Run: headless pygame with SDL's dummy video driver; simulated clock (each Clock.tick advances the game by its frame time, no real sleeping); random seed 0; keys injected as events and as key.get_pressed() state; no mouse input.
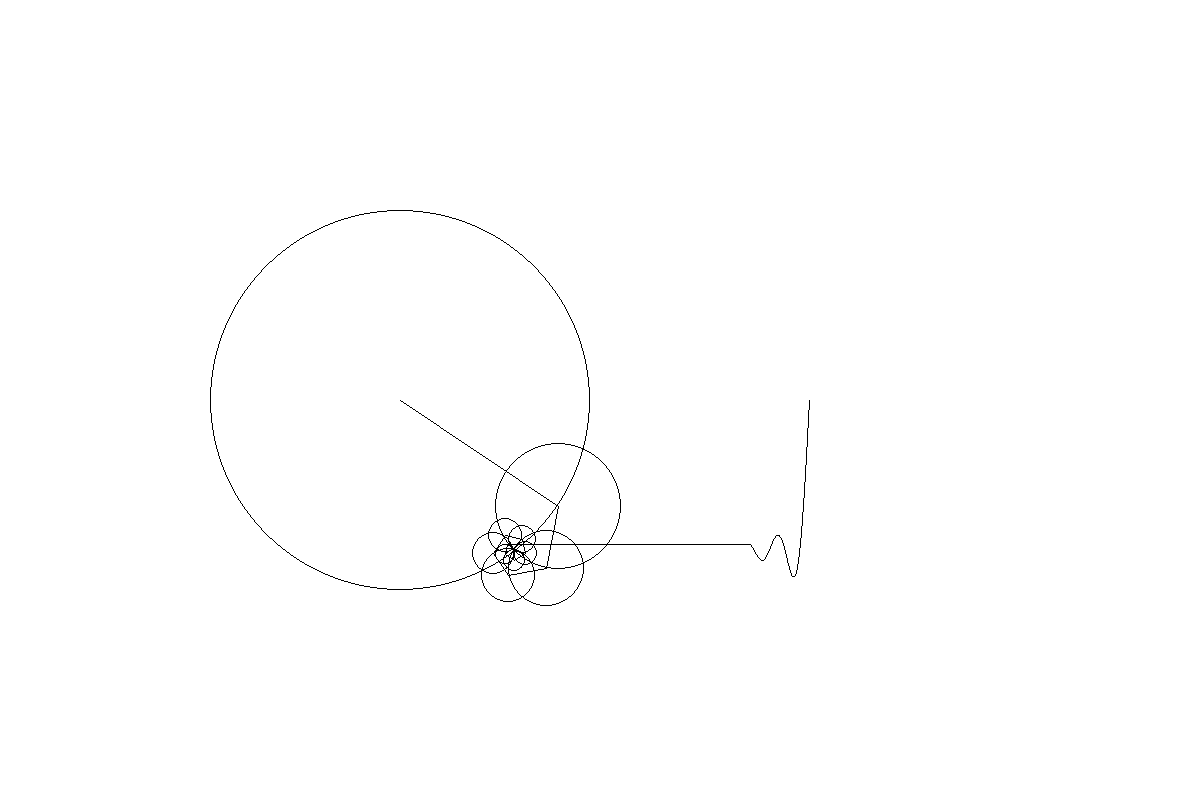
Frame 1 of 4 · flips 1–60 · no input
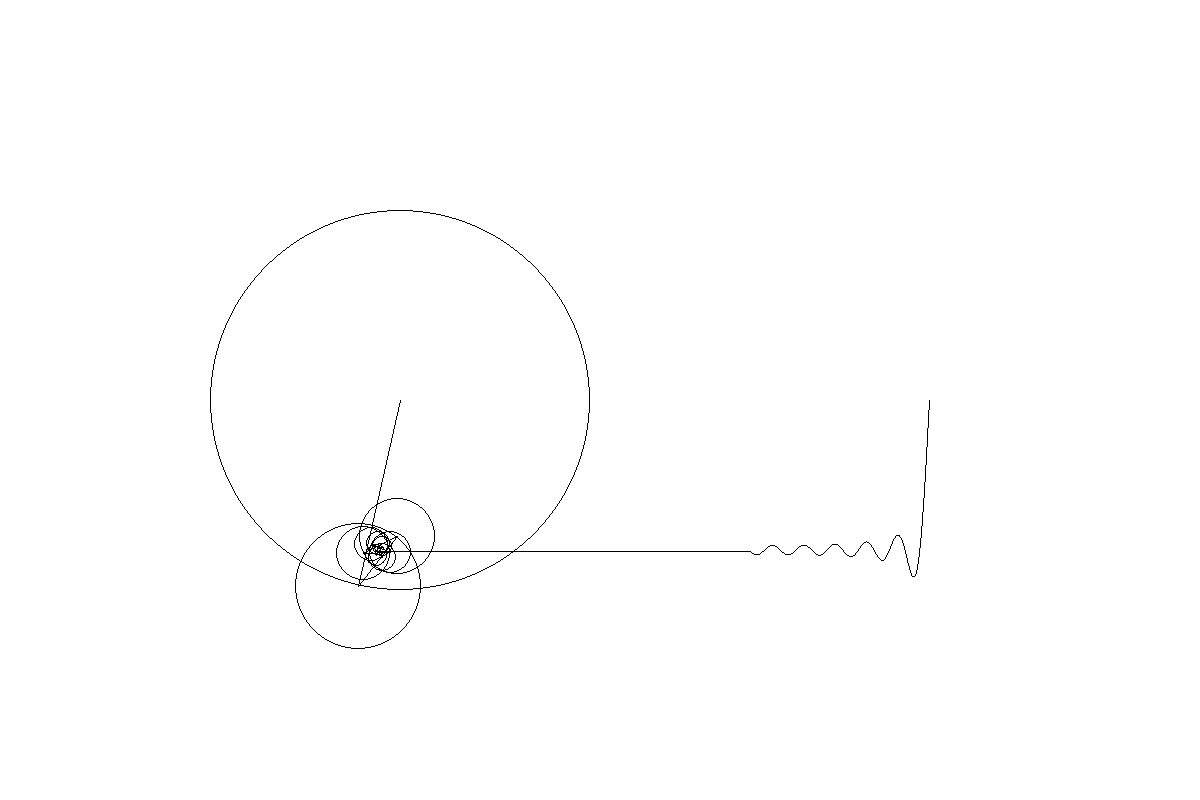
Frame 2 of 4 · flips 61–180 · tapped SPACE, RETURN · held RIGHT (→), D
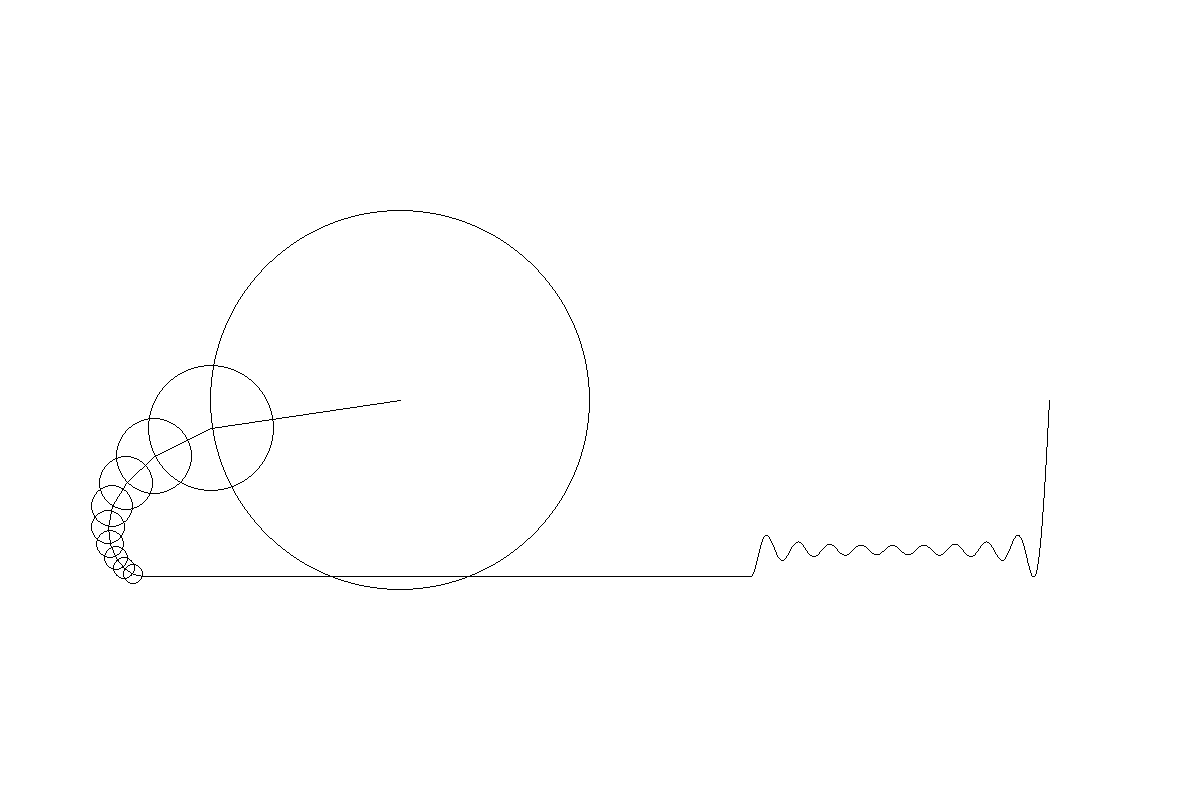
Frame 3 of 4 · flips 181–300 · held DOWN (↓), S
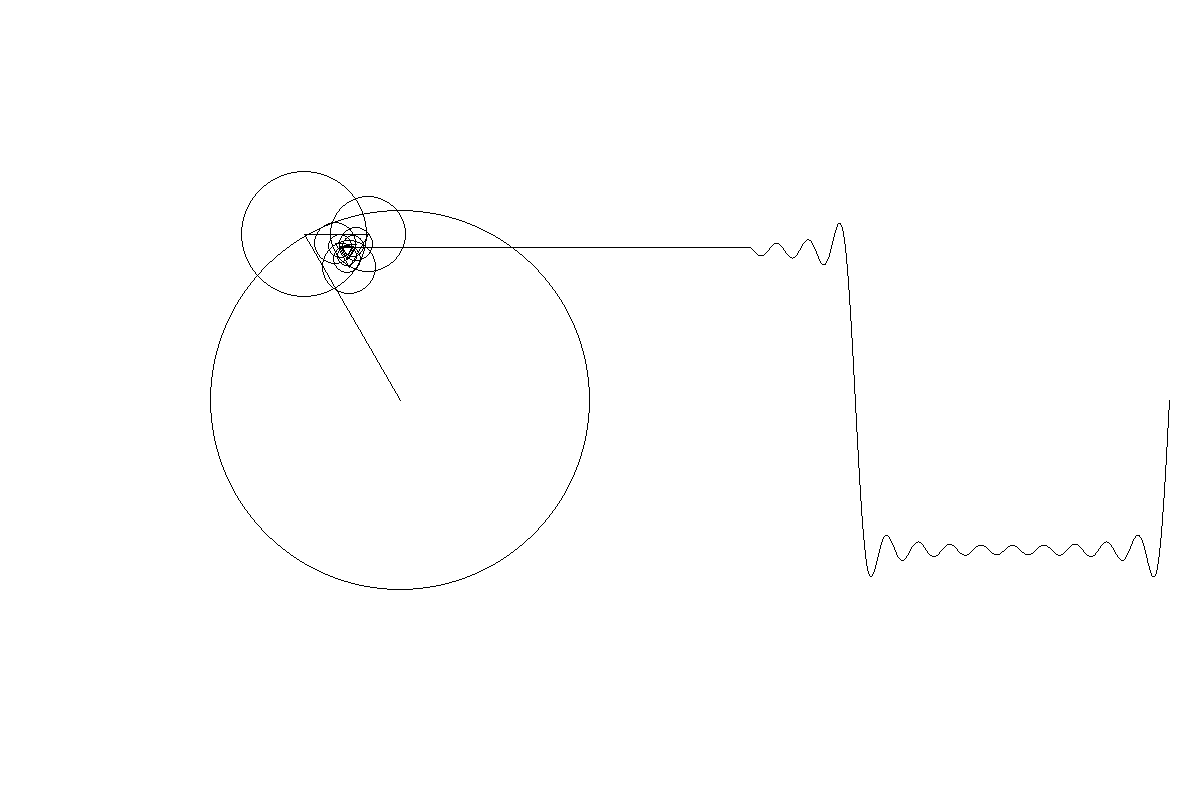
Frame 4 of 4 · flips 301–420 · held LEFT (←), A, UP (↑), W

The pygame program that drew these frames:

import pygame
import math
import os

os.environ['SDL_VIDEO_CENTERED'] = '1'

fps = 60
display_height = 800
display_width = 1200
number = 10
drawing_line = []

def main():
    clock = pygame.time.Clock()
    display = pygame.display.set_mode((display_width, display_height))
    time = 0
    while True:
        display.fill([255, 255, 255])

        x = 400
        y = 400
        exit_handler()
        for i in range(number):
            prev_x = x
            prev_y = y
            n = i * 2 + 1
            radius = 150 * (4 / (n * math.pi))
            x += radius * math.cos(n * time)
            y += radius * math.sin(n * time)

            pygame.draw.circle(display, (0, 0, 0), (int(prev_x), int(prev_y)), int(radius), 1)

            pygame.draw.line(display, (0, 0, 0), (int(prev_x), int(prev_y)), (int(x), int(y)))

        drawing_line.insert(0, int(y))

        pygame.draw.line(display, (0, 0, 0), (int(x), int(y)), (750, drawing_line[0]))


        curve_x = 750
        curve_y =  drawing_line[0]

        for j in range(len(drawing_line)):
            prev_curve_x = curve_x
            prev_curve_y = curve_y

            curve_x = 750+j
            curve_y = drawing_line[j]

            pygame.draw.line(display, (0, 0, 0), (prev_curve_x, prev_curve_y), (curve_x, curve_y))

        time += 0.01
        pygame.display.update()
        clock.tick(fps)

def exit_handler():
    for event in pygame.event.get():
        if event.type == pygame.QUIT:
            pygame.quit()
            sys.exit()

if __name__ == '__main__':
    main()
